Photos from the image-classification dataset "metis-s112-p224" in the GitHub repository jdkuhnke/HiC. Its 2 classes are: honeycomb absent, honeycomb present.

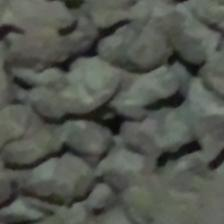
Label: honeycomb present

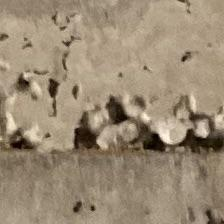
Label: honeycomb present

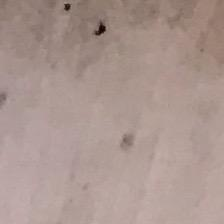
Label: honeycomb absent

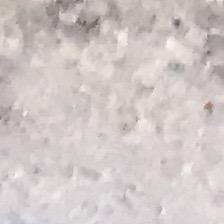
Label: honeycomb absent

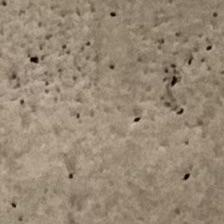
Label: honeycomb absent

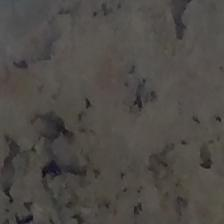
Label: honeycomb present
